Run: headless pygame with SDL's dummy video driver; simulated clock (each Clock.tick advances the game by its frame time, no real sleeping); random seed 0; keys injected as events and as key.get_pressed() state; mouse plan: one left click at the window centre at the start of phase 2, then a move to the lower-right quarter at the start of phase 3.
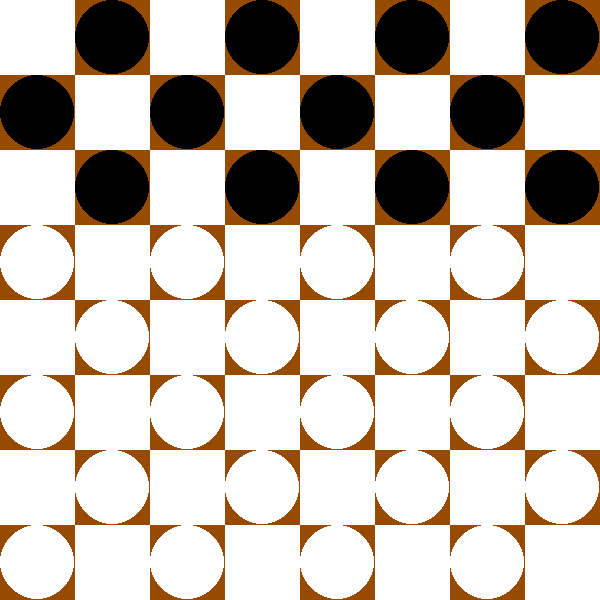
Frame 1 of 4 · flips 1–60 · no input
Frame 2 of 4 · flips 61–180 · clicked the window centre · tapped SPACE, RETURN · held RIGHT (→), D · screen unchanged from frame 1, image omitted
Frame 3 of 4 · flips 181–300 · moved the mouse to the lower-right quarter · held DOWN (↓), S · screen unchanged from frame 2, image omitted
Frame 4 of 4 · flips 301–420 · held LEFT (←), A, UP (↑), W · screen unchanged from frame 3, image omitted

The pygame program that drew these frames:

import pygame, random, sys

pygame.init()

WIDTH, HEIGHT, SIZE = 600, 600, 75
ROWS, COLS = 8, 8
screen = pygame.display.set_mode((WIDTH, HEIGHT))
clock = pygame.time.Clock()

# Board setup
def create_board():
    board = [[None if (r + c) % 2 == 0 else ('b' if r < 3 else 'w') for c in range(COLS)] for r in range(ROWS)]
    return board

# Draw Board
def draw_board(board):
    for r in range(ROWS):
        for c in range(COLS):
            color = (255, 255, 255) if (r + c) % 2 == 0 else (150, 75, 0)
            pygame.draw.rect(screen, color, pygame.Rect(c * SIZE, r * SIZE, SIZE, SIZE))
            if board[r][c]:
                pygame.draw.circle(screen, (0, 0, 0) if board[r][c] == 'b' else (255, 255, 255),
                                   (c * SIZE + SIZE // 2, r * SIZE + SIZE // 2), SIZE // 2)

# Valid Move
def is_valid_move(board, start, end, player):
    dx, dy = abs(start[0] - end[0]), abs(start[1] - end[1])
    if dx == dy == 1 and not board[end[1]][end[0]]:
        return True
    if dx == dy == 2:
        mid = ((start[0] + end[0]) // 2, (start[1] + end[1]) // 2)
        if board[mid[1]][mid[0]] not in [None, player]:
            return True
    return False

# AI Move
def ai_move(board, player):
    valid_moves = []
    for r in range(ROWS):
        for c in range(COLS):
            if board[r][c] == player:
                for dr in [-2, 2]:
                    for dc in [-2, 2]:
                        end = (c + dc, r + dr)
                        if 0 <= end[0] < COLS and 0 <= end[1] < ROWS and is_valid_move(board, (c, r), end, player):
                            valid_moves.append(((c, r), end))
    return random.choice(valid_moves) if valid_moves else None

# Main Game Loop
def main():
    board = create_board()
    player_turn = 'w'
    while True:
        screen.fill((0, 0, 0))
        draw_board(board)
        for event in pygame.event.get():
            if event.type == pygame.QUIT: pygame.quit(); sys.exit()
            if event.type == pygame.MOUSEBUTTONDOWN and player_turn == 'w':
                x, y = event.pos
                col, row = x // SIZE, y // SIZE
                if board[row][col] == 'w':
                    start = (col, row)
                    move = ai_move(board, 'b')
                    if move:
                        (start_col, start_row), (end_col, end_row) = move
                        board[end_row][end_col], board[start_row][start_col] = 'b', None

        pygame.display.flip()
        clock.tick(30)

if __name__ == '__main__':
    main()






# import pygame, random, sys

# pygame.init()
# WIDTH, HEIGHT, SIZE = 600, 600, 75
# ROWS, COLS = 8, 8
# screen = pygame.display.set_mode((WIDTH, HEIGHT))
# clock = pygame.time.Clock()

# def create_board():
#     return [[None if (r + c) % 2 == 0 else ('b' if r < 3 else 'w') for c in range(COLS)] for r in range(ROWS)]

# def draw_board(board):
#     for r in range(ROWS):
#         for c in range(COLS):
#             color = (255, 255, 255) if (r + c) % 2 == 0 else (150, 75, 0)
#             pygame.draw.rect(screen, color, pygame.Rect(c * SIZE, r * SIZE, SIZE, SIZE))
#             if board[r][c]:
#                 pygame.draw.circle(screen, (0, 0, 0) if board[r][c] == 'b' else (255, 255, 255),
#                                    (c * SIZE + SIZE // 2, r * SIZE + SIZE // 2), SIZE // 2)

# def is_valid_move(board, start, end, player):
#     dx, dy = abs(start[0] - end[0]), abs(start[1] - end[1])
#     if dx == dy == 1 and not board[end[1]][end[0]]:
#         return True
#     if dx == dy == 2:
#         mid = ((start[0] + end[0]) // 2, (start[1] + end[1]) // 2)
#         if board[mid[1]][mid[0]] not in [None, player]: return True
#     return False

# def ai_move(board, player):
#     valid_moves = [(start, end) for r in range(ROWS) for c in range(COLS) if board[r][c] == player
#                    for dr, dc in [(-2, -2), (-2, 2), (2, -2), (2, 2)] if 0 <= (end := (c + dc, r + dr))[0] < COLS and 0 <= end[1] < ROWS and is_valid_move(board, (c, r), end, player)]
#     return random.choice(valid_moves) if valid_moves else None

# def main():
#     board, player_turn = create_board(), 'w'
#     while True:
#         screen.fill((0, 0, 0))
#         draw_board(board)
#         for event in pygame.event.get():
#             if event.type == pygame.QUIT: pygame.quit(); sys.exit()
#             if event.type == pygame.MOUSEBUTTONDOWN and player_turn == 'w':
#                 col, row = event.pos[0] // SIZE, event.pos[1] // SIZE
#                 if board[row][col] == 'w':
#                     move = ai_move(board, 'b')
#                     if move: 
#                         (start_col, start_row), (end_col, end_row) = move
#                         board[end_row][end_col], board[start_row][start_col] = 'b', None
#         pygame.display.flip()
#         clock.tick(30)

# if __name__ == '__main__': main()
